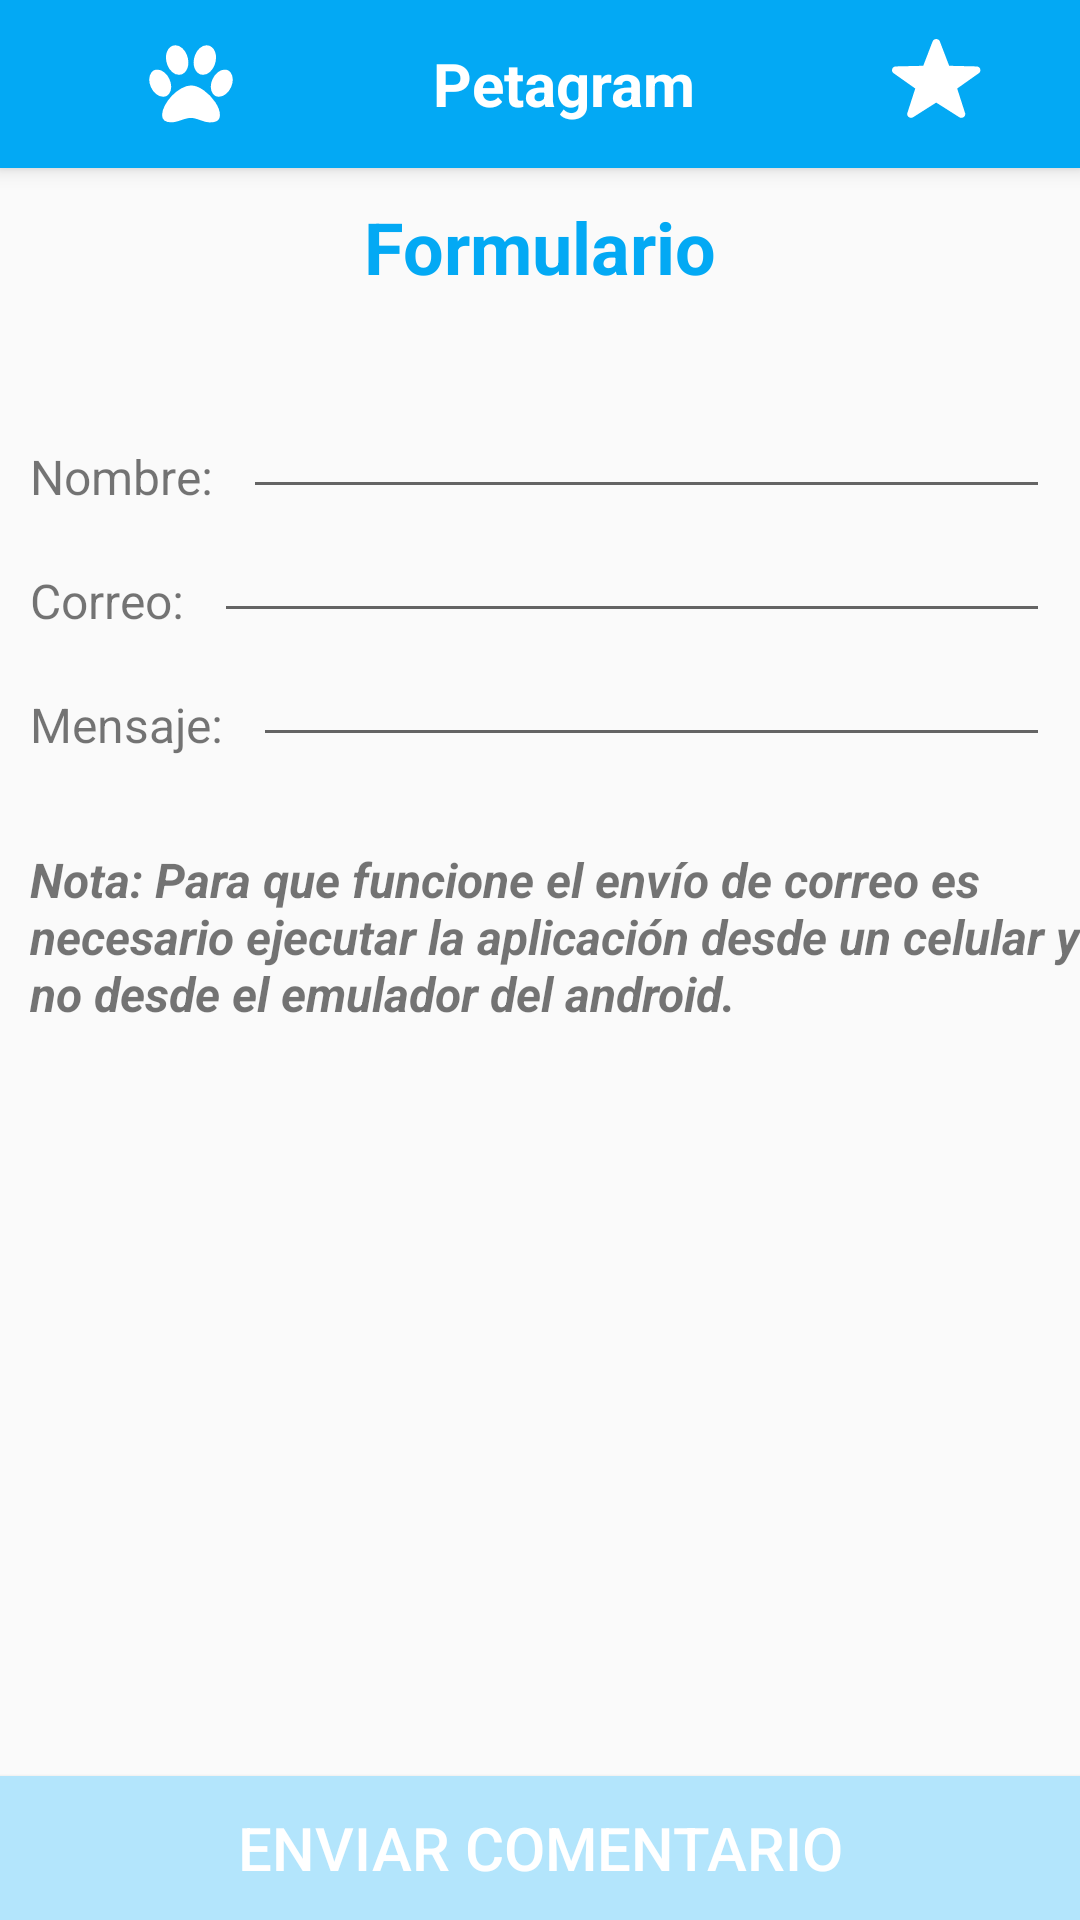

Layout XML and referenced resources for this Android screen:
<!-- AndroidManifest.xml: application theme AppTheme -->
<!-- res/layout/activity_formulario.xml -->
<?xml version="1.0" encoding="utf-8"?>
<RelativeLayout
    xmlns:android="http://schemas.android.com/apk/res/android"
    xmlns:app="http://schemas.android.com/apk/res-auto"
    xmlns:tools="http://schemas.android.com/tools"
    android:layout_width="match_parent"
    android:layout_height="match_parent"
    tools:context=".Activities.FormularioActivity">

    <include
        android:id="@+id/miActionBar"
        layout="@layout/action_bar">
    </include>

    <TextView
        android:layout_below="@+id/miActionBar"
        android:id="@+id/tvForm"
        android:layout_width="match_parent"
        android:layout_height="wrap_content"
        android:text="@string/formulario"
        android:gravity="center"
        android:textSize="@dimen/tam_form"
        android:textColor="@color/primary"
        android:textStyle="bold"
        android:layout_marginTop="@dimen/margin"/>

    <LinearLayout
        android:layout_width="match_parent"
        android:layout_height="wrap_content"
        android:layout_below="@+id/tvForm"
        android:layout_marginTop="@dimen/margin_layout"
        android:orientation="vertical">

        <LinearLayout
            android:layout_width="match_parent"
            android:layout_height="wrap_content"
            android:orientation="horizontal">
            <TextView
                android:layout_width="wrap_content"
                android:layout_height="wrap_content"
                android:text="@string/nombre"
                android:layout_marginLeft="@dimen/margin"
                android:textSize="@dimen/tam_subtitulo"
                android:layout_gravity="bottom"/>
            <com.google.android.material.textfield.TextInputEditText
                android:id="@+id/etNombre"
                android:layout_width="match_parent"
                android:layout_height="wrap_content"
                android:layout_marginRight="@dimen/margin"
                android:layout_marginLeft="@dimen/margin"
                android:inputType="text"/>
        </LinearLayout>

        <LinearLayout
            android:layout_width="match_parent"
            android:layout_height="wrap_content"
            android:orientation="horizontal">
            <TextView
                android:layout_width="wrap_content"
                android:layout_height="wrap_content"
                android:text="@string/correo"
                android:layout_marginLeft="@dimen/margin"
                android:textSize="@dimen/tam_subtitulo"
                android:layout_gravity="bottom"/>
            <com.google.android.material.textfield.TextInputEditText
                android:id="@+id/etCorreo"
                android:layout_width="match_parent"
                android:layout_height="wrap_content"
                android:layout_marginRight="@dimen/margin"
                android:layout_marginLeft="@dimen/margin"
                android:inputType="textEmailAddress"/>
        </LinearLayout>

        <LinearLayout
            android:layout_width="match_parent"
            android:layout_height="wrap_content"
            android:orientation="horizontal">
            <TextView
                android:layout_width="wrap_content"
                android:layout_height="wrap_content"
                android:text="@string/mensaje"
                android:layout_marginLeft="@dimen/margin"
                android:textSize="@dimen/tam_subtitulo"
                android:layout_gravity="bottom"/>
            <com.google.android.material.textfield.TextInputEditText
                android:id="@+id/etMensaje"
                android:layout_width="match_parent"
                android:layout_height="wrap_content"
                android:layout_marginRight="@dimen/margin"
                android:layout_marginLeft="@dimen/margin"
                android:inputType="text"/>
        </LinearLayout>

        <LinearLayout
            android:layout_width="match_parent"
            android:layout_height="wrap_content"
            android:orientation="horizontal">
            <TextView
                android:layout_width="match_parent"
                android:layout_height="wrap_content"
                android:layout_marginTop="@dimen/margin_layout"
                android:text="Nota: Para que funcione el envío de correo es necesario ejecutar la aplicación desde un celular y no desde el emulador del android."
                android:layout_marginLeft="@dimen/margin"
                android:textStyle="bold|italic"
                android:textSize="@dimen/tam_subtitulo" />

        </LinearLayout>

    </LinearLayout>



    <Button
        android:id="@+id/btnEnviarComentario"
        android:layout_width="match_parent"
        android:layout_height="wrap_content"
        android:layout_alignParentBottom="true"
        android:background="@color/primary_light"
        android:textSize="@dimen/tamanio_titulo"
        android:textColor="@color/titulos"
        android:text="@string/boton_form"/>


</RelativeLayout>
<!-- res/layout/action_bar.xml (included above) -->
<?xml version="1.0" encoding="utf-8"?>
<androidx.appcompat.widget.Toolbar
    xmlns:android="http://schemas.android.com/apk/res/android"
    xmlns:app="http://schemas.android.com/apk/res-auto"
    android:id="@+id/miActionBar"
    android:layout_width="match_parent"
    android:layout_height="?attr/actionBarSize"
    android:background="@color/primary"
    android:elevation="@dimen/elevacion_actionbar"
    android:theme="@style/ThemeOverlay.AppCompat.ActionBar"
    app:popupTheme="@style/ThemeOverlay.AppCompat.Light"
    app:titleTextColor="@color/titulos">

    <LinearLayout
        android:layout_width="match_parent"
        android:layout_height="wrap_content"
        android:orientation="horizontal">

        <ImageView
            android:id="@+id/tvHuella"
            android:layout_width="wrap_content"
            android:layout_height="wrap_content"
            android:src="@drawable/ic_huella"
            android:layout_weight="1"
            android:layout_gravity="center_vertical"/>
        <TextView
            android:id="@+id/tvTituloToolbar"
            android:layout_width="wrap_content"
            android:layout_height="wrap_content"
            android:text="Petagram"
            android:textColor="@color/titulos"
            android:textStyle="bold"
            android:textSize="@dimen/tamanio_titulo"
            android:layout_weight="1"
            android:gravity="center"
            android:layout_gravity="center_vertical"/>
        <ImageButton
            android:id="@+id/ibMejoresRating"
            android:layout_width="wrap_content"
            android:layout_height="wrap_content"
            android:src="@drawable/ic_star"
            android:background="@color/primary"
            android:layout_weight="1"
            android:layout_gravity="center_vertical"/>


    </LinearLayout>

</androidx.appcompat.widget.Toolbar>
<!-- resources referenced by this layout -->
<resources>
  <color name="primary">#03A9F4</color>
  <color name="primary_light">#B3E5FC</color>
  <color name="titulos">#FFFFFF</color>
  <dimen name="elevacion_actionbar">4dp</dimen>
  <dimen name="margin">10dp</dimen>
  <dimen name="margin_layout">30dp</dimen>
  <dimen name="tam_form">24dp</dimen>
  <dimen name="tam_subtitulo">16dp</dimen>
  <dimen name="tamanio_titulo">20dp</dimen>
  <!-- drawable ic_huella (drawable) -->
  <vector android:height="30dp" android:viewportHeight="1792"
      android:viewportWidth="1792" android:width="30dp" xmlns:android="http://schemas.android.com/apk/res/android">
      <path android:fillColor="#ffffff" android:pathData="m844,468.72q0,60 -19,113.5t-63,92.5t-105,39q-76,0 -138,-57.5t-92,-135.5t-30,-151q0,-60 19,-113.5t63,-92.5t105,-39q77,0 138.5,57.5t91.5,135t30,151.5zM502,951.72q0,80 -42,139t-119,59q-76,0 -141.5,-55.5t-100.5,-133.5t-35,-152q0,-80 42,-139.5t119,-59.5q76,0 141.5,55.5t100.5,134t35,152.5zM896,924.72q118,0 255,97.5t229,237t92,254.5q0,46 -17,76.5t-48.5,45t-64.5,20t-76,5.5q-68,0 -187.5,-45t-182.5,-45q-66,0 -192.5,44.5t-200.5,44.5q-183,0 -183,-146q0,-86 56,-191.5t139.5,-192.5t187.5,-146t193,-59zM1135,713.72q-61,0 -105,-39t-63,-92.5t-19,-113.5q0,-74 30,-151.5t91.5,-135t138.5,-57.5q61,0 105,39t63,92.5t19,113.5q0,73 -30,151t-92,135.5t-138,57.5zM1567,609.72q77,0 119,59.5t42,139.5q0,74 -35,152t-100.5,133.5t-141.5,55.5q-77,0 -119,-59t-42,-139q0,-74 35,-152.5t100.5,-134t141.5,-55.5z"/>
  </vector>
  <!-- drawable ic_star (drawable) -->
  <vector xmlns:android="http://schemas.android.com/apk/res/android"
      android:width="30dp"
      android:height="30dp"
      android:viewportWidth="141.732"
      android:viewportHeight="141.732">
    <path
        android:pathData="m139.273,49.088c0,-3.284 -2.75,-5.949 -6.146,-5.949c-0.219,0 -0.434,0.012 -0.646,0.031l-42.445,-1.001l-14.5,-37.854c-0.731,-2.491 -3.093,-4.315 -5.899,-4.315c-2.809,0 -5.168,1.824 -5.902,4.315l-14.503,37.854l-42.443,1.001c-0.213,-0.021 -0.43,-0.031 -0.646,-0.031c-3.393,-0.003 -6.143,2.663 -6.143,5.949c0,2.1 1.121,3.938 2.812,4.997l33.807,23.9l-12.063,37.494c-0.438,0.813 -0.688,1.741 -0.688,2.723c0,3.287 2.75,5.952 6.146,5.952c1.438,0 2.766,-0.484 3.812,-1.29l35.814,-22.737l35.812,22.737c1.049,0.806 2.371,1.29 3.812,1.29c3.393,0 6.143,-2.665 6.143,-5.952c0,-0.979 -0.25,-1.906 -0.688,-2.723l-12.062,-37.494l33.806,-23.9c1.687,-1.061 2.81,-2.9 2.81,-4.997"
        android:fillColor="#ffffff"/>
  </vector>
  <string name="boton_form">Enviar Comentario</string>
  <string name="correo">Correo:</string>
  <string name="formulario">Formulario</string>
  <string name="mensaje">Mensaje:</string>
  <string name="nombre">Nombre:</string>
  <style name="AppTheme" parent="Theme.AppCompat.Light.NoActionBar">
          
          <item name="colorPrimary">@color/primary</item>
          <item name="colorPrimaryDark">@color/primary_dark</item>
          <item name="colorAccent">@color/accent</item>
          <item name="windowActionBar">false</item>
          <item name="windowNoTitle">true</item>
      </style>
  <color name="primary_dark">#0288D1</color>
  <color name="accent">#FF5252</color>
</resources>
